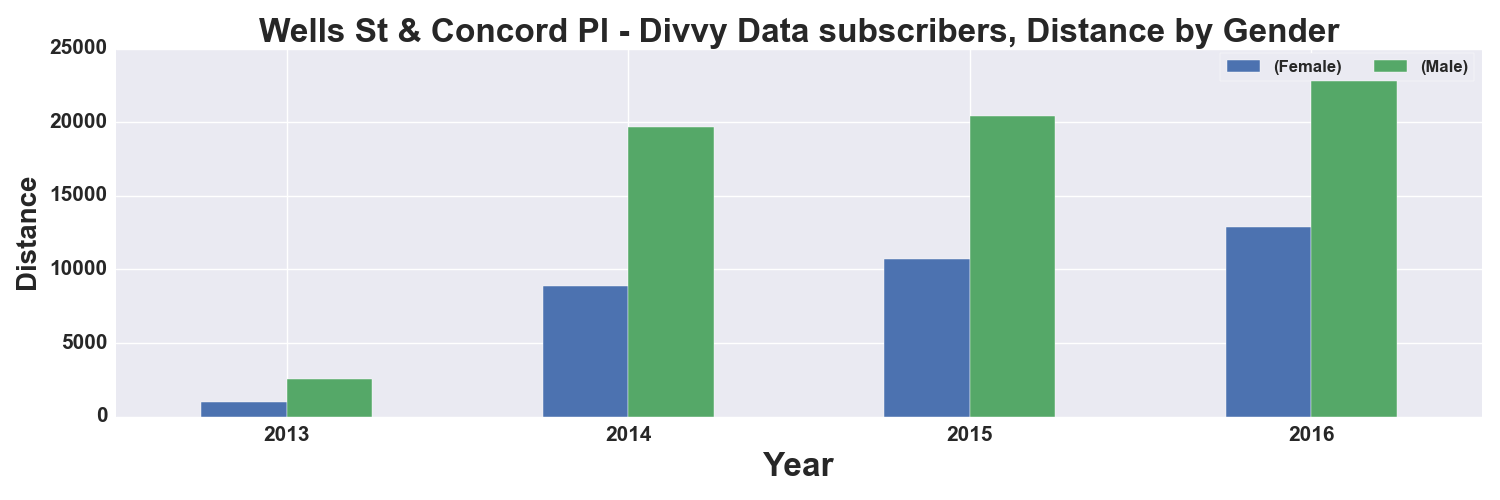

Data behind this chart, as committed beside it:
, START TIME YEAR, DISTANCE_Miles, DISTANCE_Miles
GENDER, , Female, Male
0, 2013, 1009, 2570
1, 2014, 8862, 19689
2, 2015, 10708, 20451
3, 2016, 12915, 24091
